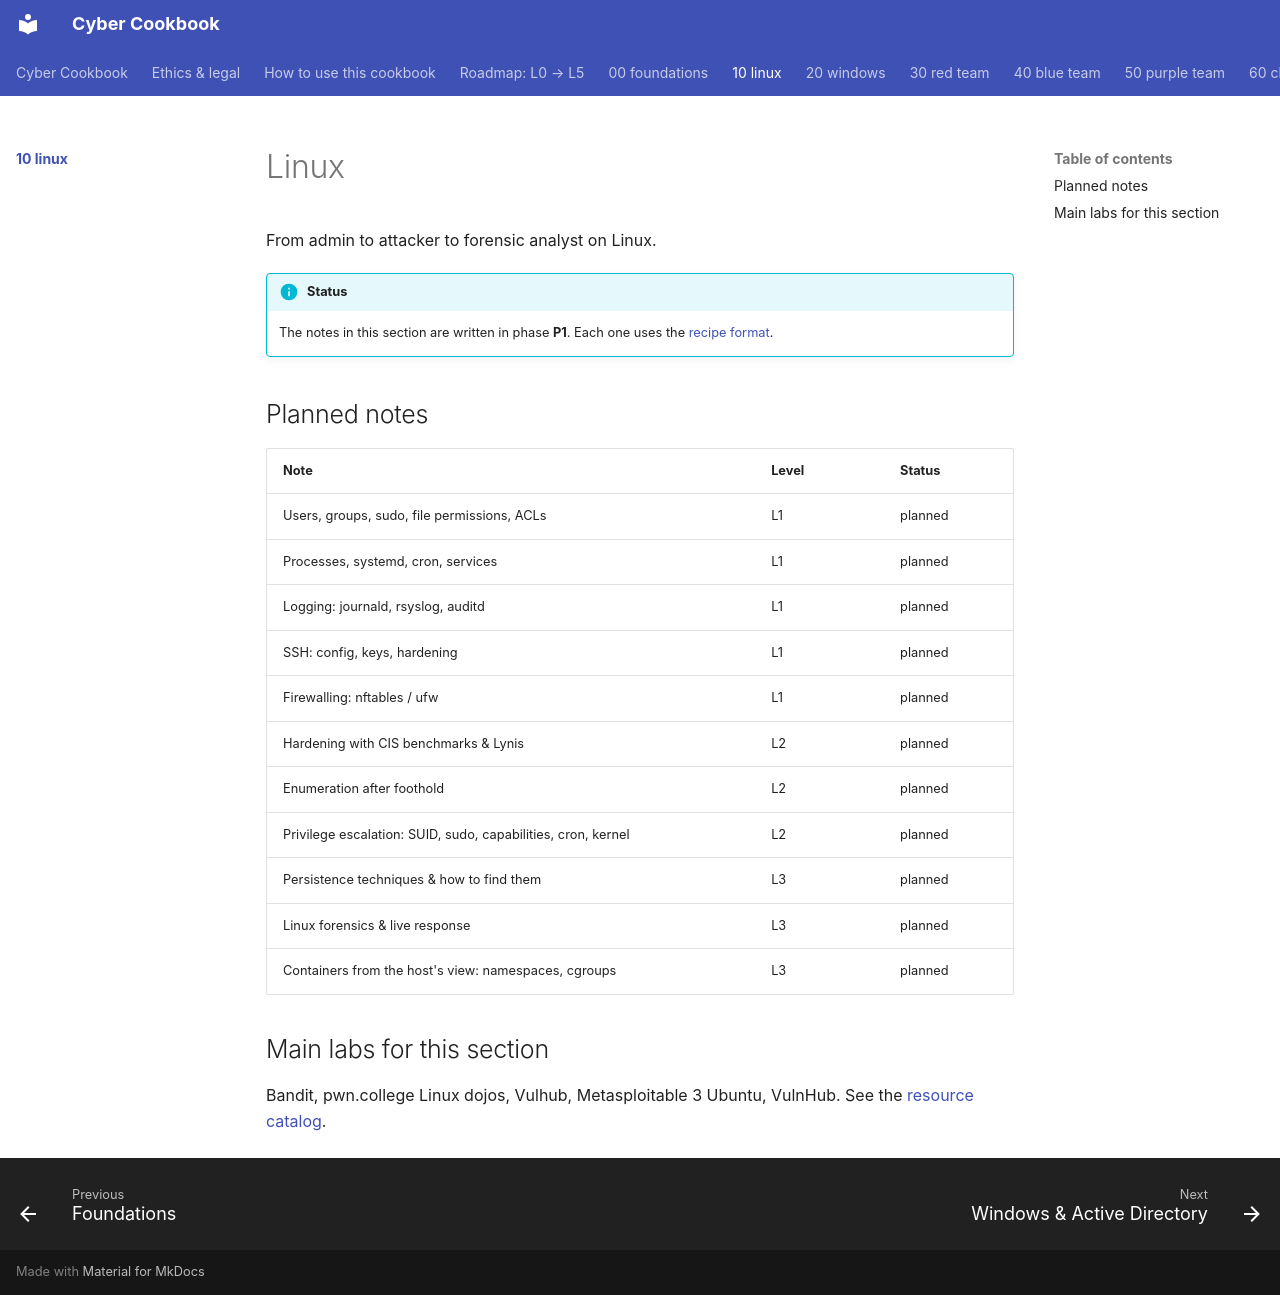

repository: premdon009/cyber-cookbook · page: 10-linux/index.html · generator: mkdocs

# Linux

From admin to attacker to forensic analyst on Linux.

!!! info "Status"
    The notes in this section are written in phase **P1**. Each one uses the
    [recipe format](../note-templates/recipe.md).

## Planned notes

| Note | Level | Status |
|---|---|---|
| Users, groups, sudo, file permissions, ACLs | L1 | planned |
| Processes, systemd, cron, services | L1 | planned |
| Logging: journald, rsyslog, auditd | L1 | planned |
| SSH: config, keys, hardening | L1 | planned |
| Firewalling: nftables / ufw | L1 | planned |
| Hardening with CIS benchmarks & Lynis | L2 | planned |
| Enumeration after foothold | L2 | planned |
| Privilege escalation: SUID, sudo, capabilities, cron, kernel | L2 | planned |
| Persistence techniques & how to find them | L3 | planned |
| Linux forensics & live response | L3 | planned |
| Containers from the host's view: namespaces, cgroups | L3 | planned |

## Main labs for this section

Bandit, pwn.college Linux dojos, Vulhub, Metasploitable 3 Ubuntu, VulnHub. See the [resource catalog](../resources/index.md).
